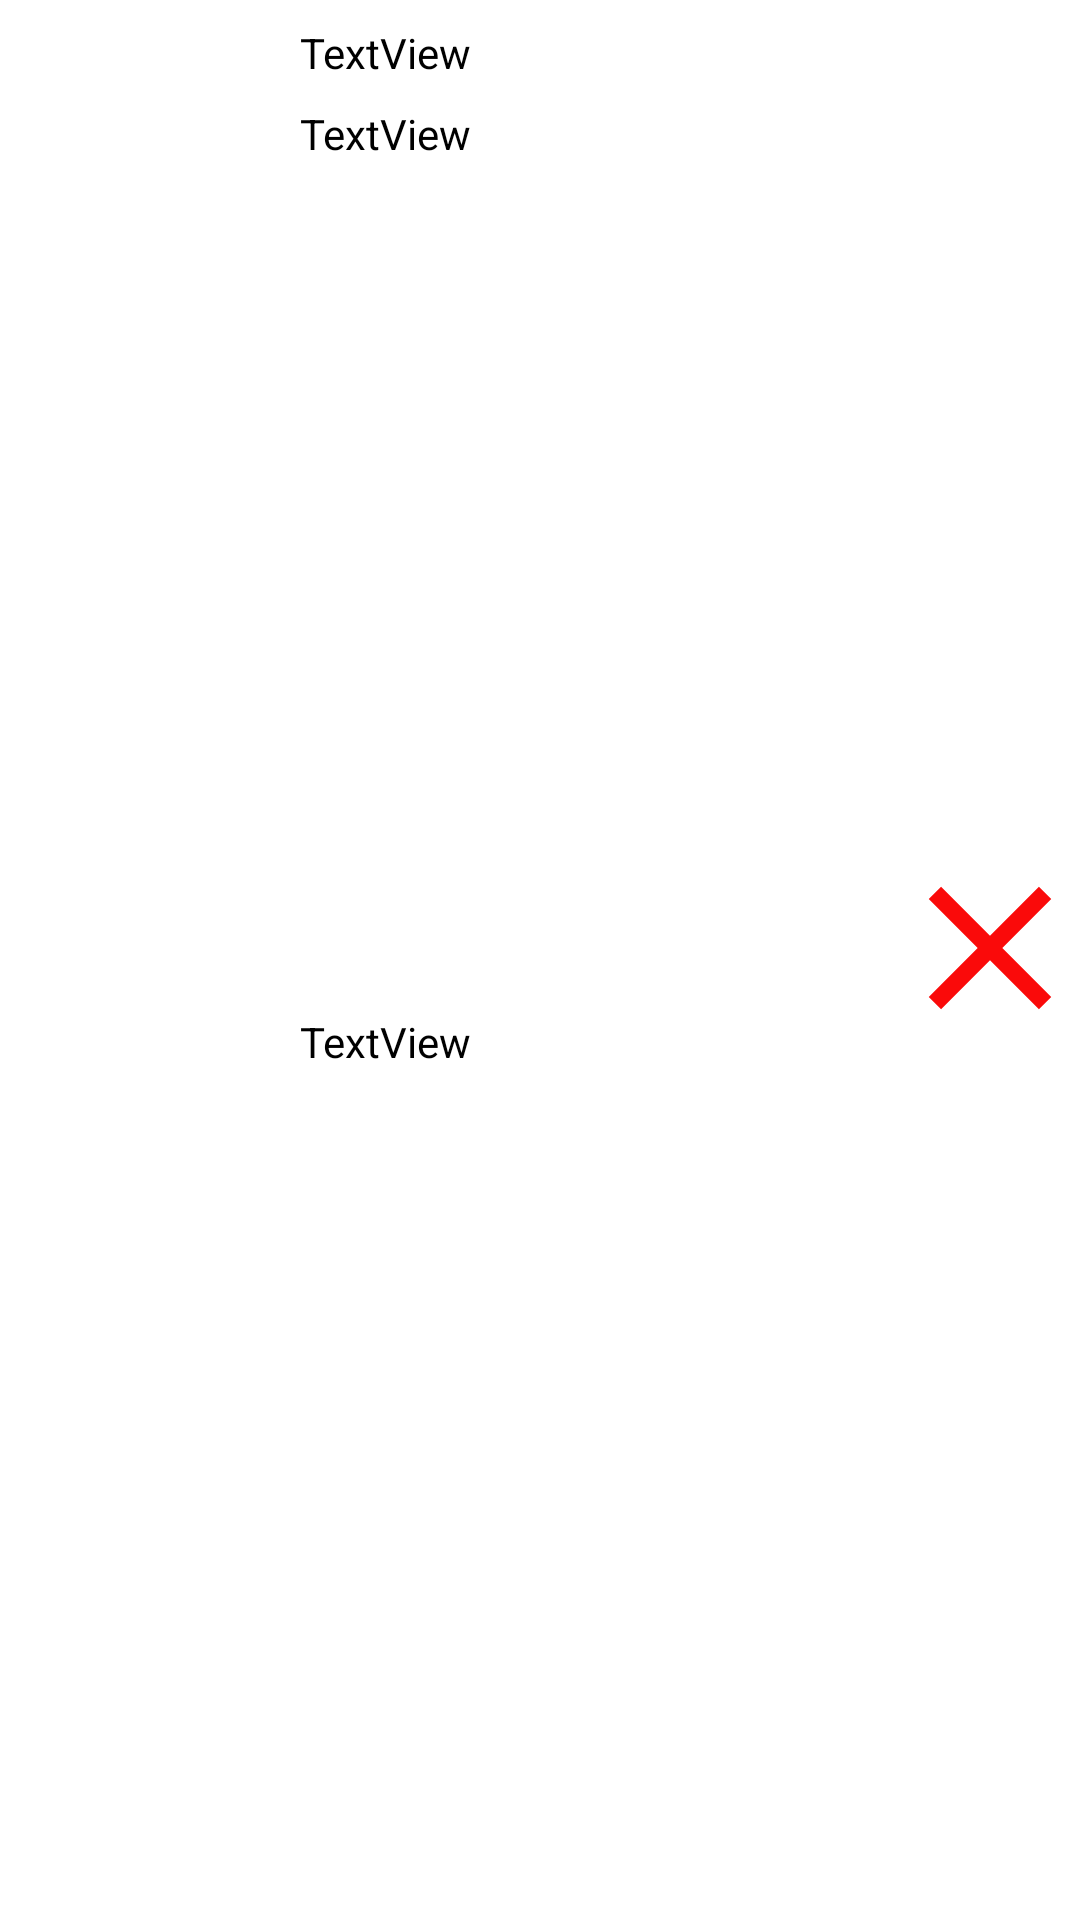

The Android layout XML behind this screen, and the referenced resources:
<!-- AndroidManifest.xml: application theme Theme.MyApplicationDuAn1 -->
<!-- res/layout/custom_list_tk.xml -->
<?xml version="1.0" encoding="utf-8"?>
<androidx.constraintlayout.widget.ConstraintLayout xmlns:android="http://schemas.android.com/apk/res/android"
    android:layout_width="match_parent"
    android:layout_height="wrap_content"
    xmlns:app="http://schemas.android.com/apk/res-auto"
    android:background="@drawable/boderliss"
    android:layout_margin="5dp"
    android:id="@+id/cns_nv">

    <ImageView
        android:id="@+id/imageView"
        android:layout_width="50dp"
        android:layout_height="50dp"
        android:layout_marginStart="32dp"
        android:layout_marginTop="16dp"
        app:layout_constraintStart_toStartOf="parent"
        app:layout_constraintTop_toTopOf="parent"
        app:srcCompat="@drawable/ic_teamwork" />

    <TextView
        android:id="@+id/tv_id"
        android:layout_width="wrap_content"
        android:layout_height="wrap_content"
        android:layout_marginStart="100dp"
        android:layout_marginTop="8dp"
        android:text="TextView"
        android:textColor="@color/black"
        app:layout_constraintStart_toStartOf="parent"
        app:layout_constraintTop_toTopOf="parent" />

    <TextView
        android:id="@+id/tv_usernv"
        android:layout_width="wrap_content"
        android:layout_height="wrap_content"
        android:layout_marginStart="100dp"
        android:layout_marginTop="8dp"
        android:text="TextView"
        android:textColor="@color/black"
        app:layout_constraintStart_toStartOf="parent"
        app:layout_constraintTop_toBottomOf="@+id/tv_id" />

    <TextView
        android:id="@+id/tv_passnv"
        android:layout_width="wrap_content"
        android:layout_height="wrap_content"
        android:layout_marginStart="100dp"
        android:layout_marginTop="8dp"
        android:layout_marginBottom="8dp"
        android:text="TextView"
        android:textColor="@color/black"
        app:layout_constraintBottom_toBottomOf="parent"
        app:layout_constraintStart_toStartOf="parent"
        app:layout_constraintTop_toBottomOf="@+id/tv_usernv" />

    <ImageView
        android:id="@+id/img_delete"
        android:layout_width="70dp"
        android:layout_height="70dp"
        android:layout_marginStart="300dp"
        android:layout_marginTop="8dp"
        android:layout_marginBottom="16dp"
        app:layout_constraintBottom_toBottomOf="parent"
        app:layout_constraintEnd_toEndOf="parent"
        app:layout_constraintStart_toStartOf="parent"
        app:layout_constraintTop_toTopOf="parent"
        app:srcCompat="@drawable/baseline_close_24" />

</androidx.constraintlayout.widget.ConstraintLayout>
<!-- resources referenced by this layout -->
<resources>
  <!-- drawable baseline_close_24 (drawable) -->
  <vector android:height="24dp" android:tint="#FA0A0A"
      android:viewportHeight="24" android:viewportWidth="24"
      android:width="24dp" xmlns:android="http://schemas.android.com/apk/res/android">
      <path android:fillColor="@android:color/white" android:pathData="M19,6.41L17.59,5 12,10.59 6.41,5 5,6.41 10.59,12 5,17.59 6.41,19 12,13.41 17.59,19 19,17.59 13.41,12z"/>
  </vector>
  <style name="Theme.MyApplicationDuAn1" parent="Theme.MaterialComponents.DayNight.NoActionBar">
          
          <item name="colorPrimary">@color/purple_500</item>
          <item name="colorPrimaryVariant">@color/purple_700</item>
          <item name="colorOnPrimary">@color/white</item>
          
          <item name="colorSecondary">@color/teal_200</item>
          <item name="colorSecondaryVariant">@color/teal_700</item>
          <item name="colorOnSecondary">@color/black</item>
          
          <item name="android:statusBarColor" tools:targetApi="l">?attr/colorPrimaryVariant</item>
          
      </style>
  <!-- not gathered from this repository: default colours our renderer supplied (Android Studio template values) -->
  <color name="purple_500">#FF6200EE</color>
  <color name="purple_700">#FF3700B3</color>
  <color name="teal_200">#FF03DAC5</color>
  <color name="teal_700">#FF018786</color>
  <color name="black">#FF000000</color>
  <color name="white">#FFFFFFFF</color>
</resources>
